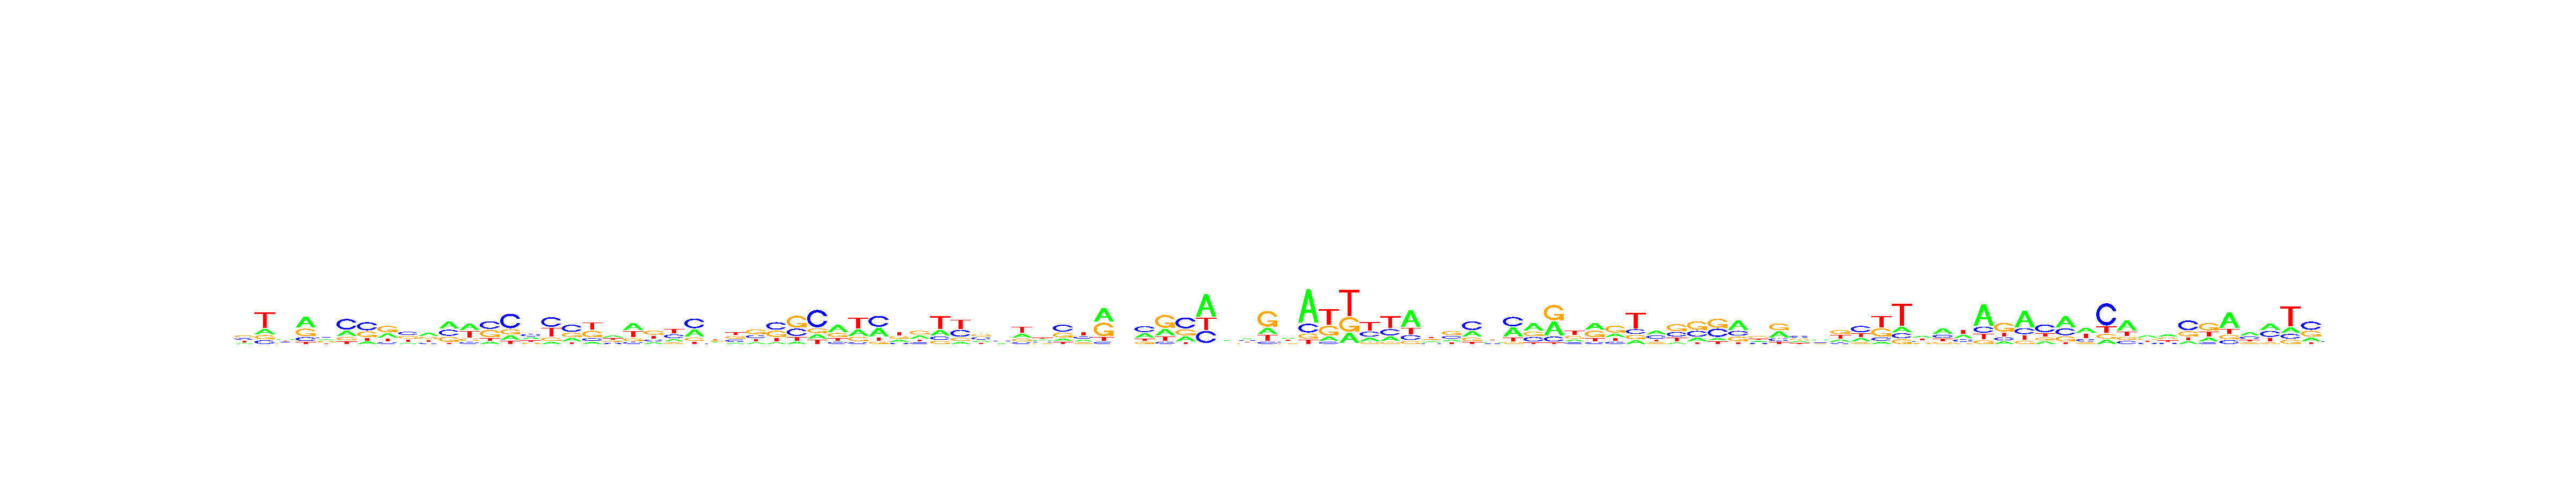

Values plotted in this chart, from the file beside it:
, V1, V2, V3, V4, V5, V6, V7, V8, V9, V10, V11, V12, V13, V14, V15, V16, V17, V18, V19, V20, V21, V22, V23
A, 0.1436, 0.1793, 0.305, 0.4551, 0.2769, 0.2401, 0.1284, 0.2688, 0.1142, 0.3895, 0.3739, 0.3765, 0.1206, 0.1641, 0.3027, 0.08734, 0.2001, 0.1093, 0.3516, 0.3854, 0.1549, 0.1948, 0.3316
C, 0.2665, 0.13, 0.2324, 0.1576, 0.3096, 0.489, 0.4366, 0.1151, 0.3471, 0.1559, 0.3111, 0.1083, 0.3906, 0.5342, 0.3311, 0.4048, 0.4386, 0.1436, 0.1659, 0.1039, 0.1725, 0.3009, 0.433
G, 0.3282, 0.145, 0.1936, 0.3086, 0.2519, 0.1591, 0.3047, 0.4283, 0.2795, 0.2482, 0.2556, 0.1521, 0.367, 0.1885, 0.1368, 0.1349, 0.2535, 0.3482, 0.2091, 0.155, 0.3999, 0.1185, 0.1413
T, 0.2617, 0.5457, 0.2689, 0.07875, 0.1615, 0.1119, 0.1303, 0.1878, 0.2592, 0.2064, 0.05938, 0.3632, 0.1218, 0.1132, 0.2294, 0.3729, 0.1078, 0.3988, 0.2734, 0.3557, 0.2727, 0.3858, 0.0941
